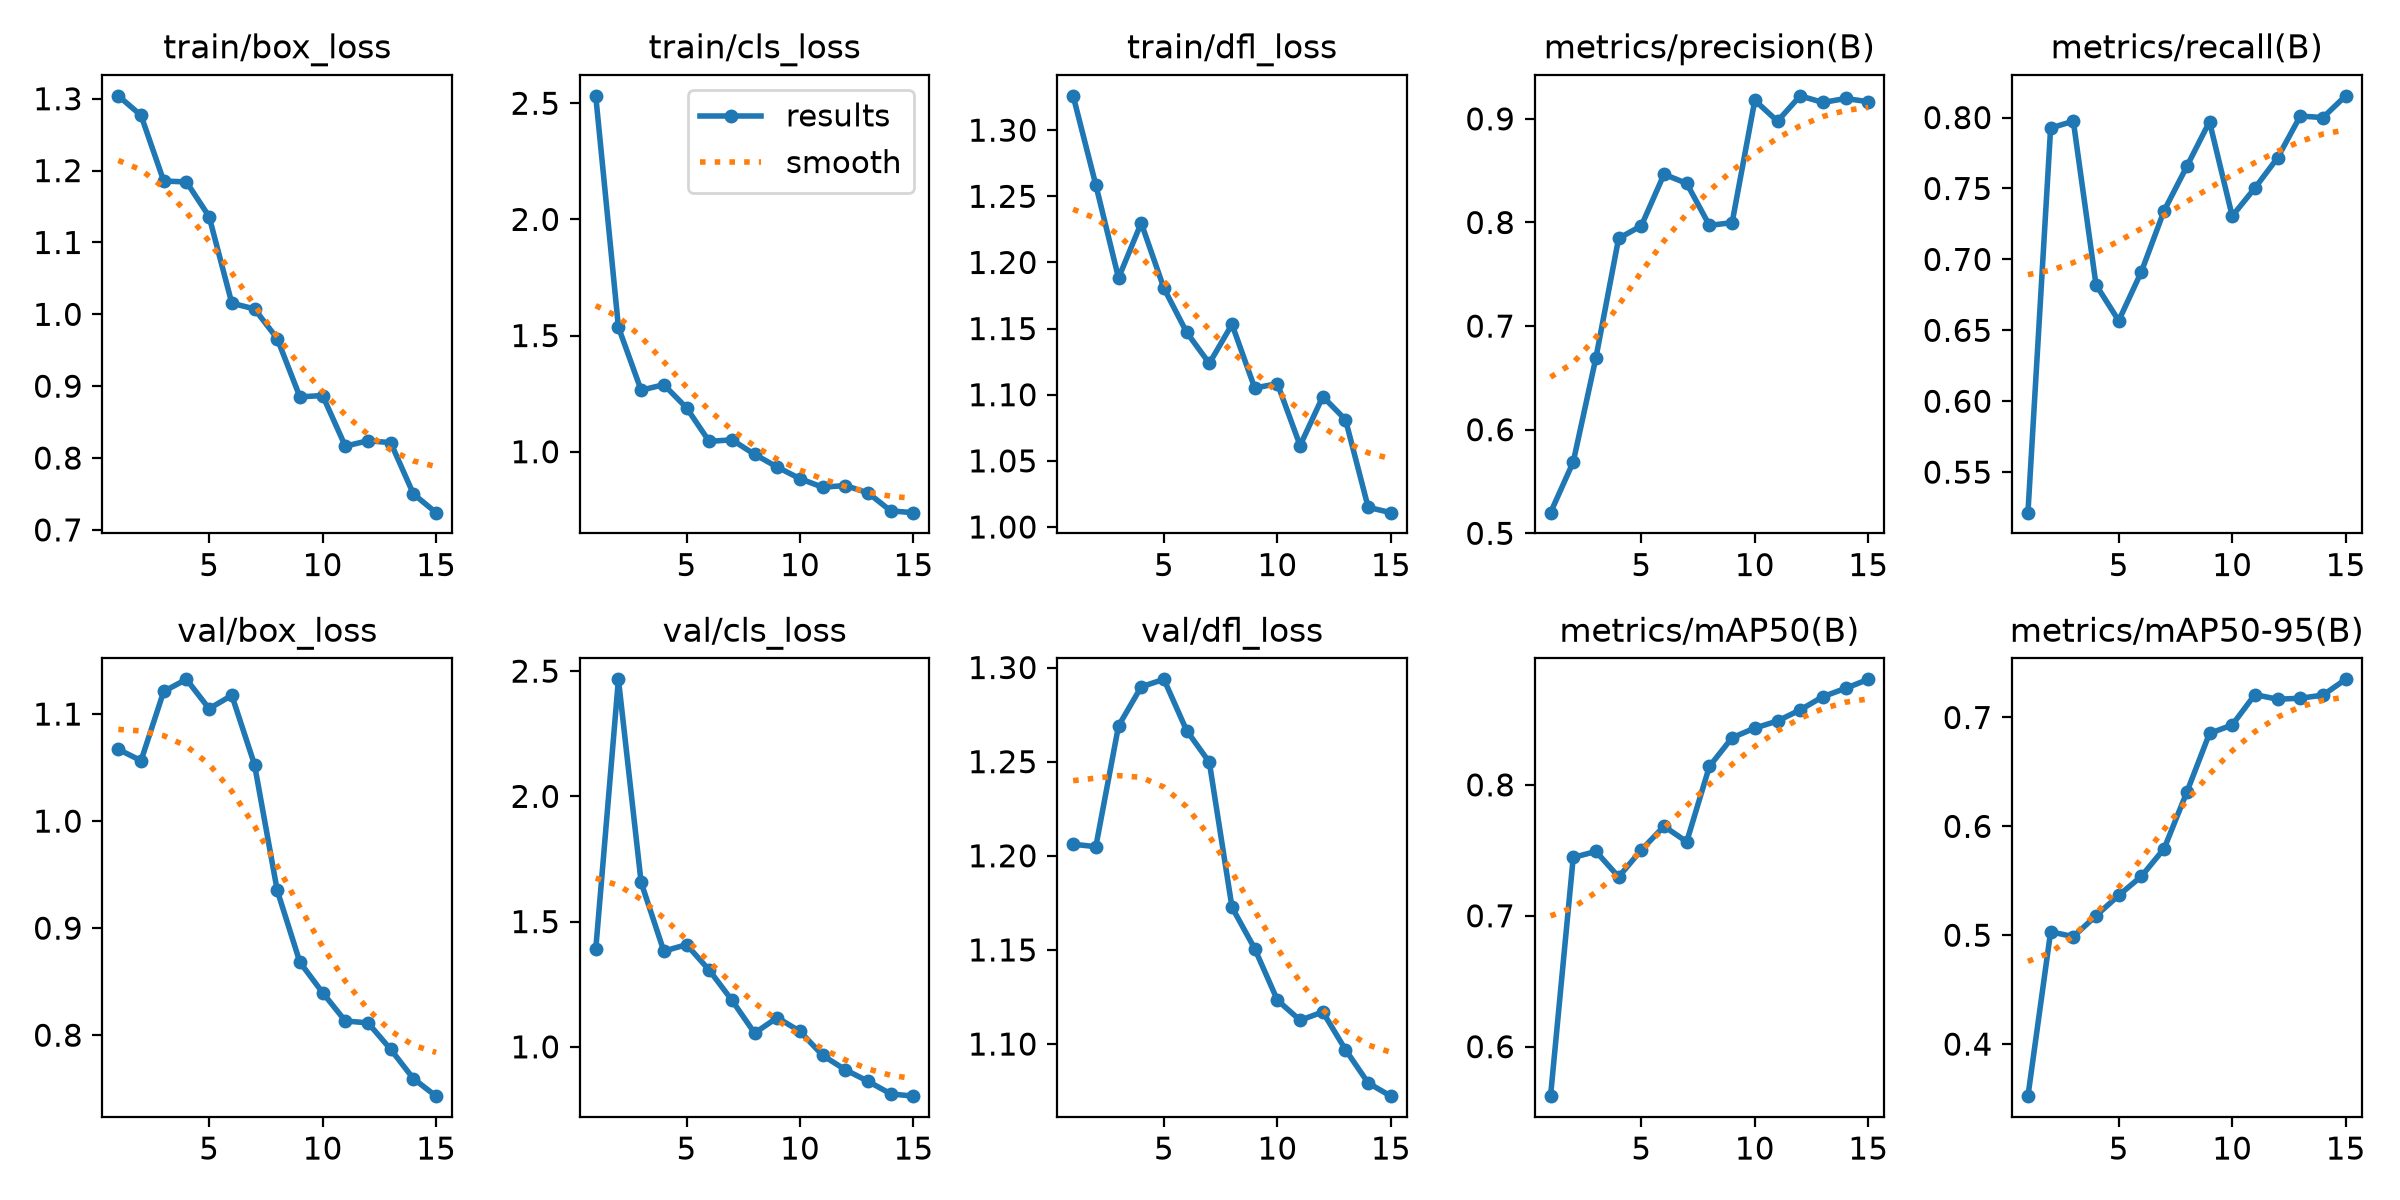

The table this chart was drawn from, first rows:
epoch, time, train/box_loss, train/cls_loss, train/dfl_loss, metrics/precision(B), metrics/recall(B), metrics/mAP50(B), metrics/mAP50-95(B), val/box_loss, val/cls_loss, val/dfl_loss, lr/pg0, lr/pg1, lr/pg2
1, 48.42, 1.304, 2.532, 1.326, 0.5199, 0.5214, 0.5622, 0.3522, 1.067, 1.389, 1.206, 0.000324, 0.000324, 0.000324
2, 82.08, 1.277, 1.536, 1.259, 0.5688, 0.7926, 0.7446, 0.5032, 1.056, 2.467, 1.205, 0.0006485, 0.0006485, 0.0006485
3, 150, 1.186, 1.265, 1.188, 0.6695, 0.7974, 0.7491, 0.4987, 1.121, 1.657, 1.269, 0.0009242, 0.0009242, 0.0009242
4, 196.2, 1.184, 1.288, 1.23, 0.7846, 0.6821, 0.7297, 0.5179, 1.132, 1.382, 1.29, 0.000891, 0.000891, 0.000891
5, 242.7, 1.136, 1.189, 1.181, 0.7968, 0.6568, 0.7503, 0.5366, 1.105, 1.408, 1.294, 0.0008177, 0.0008177, 0.0008177
6, 280.2, 1.015, 1.044, 1.147, 0.8465, 0.6914, 0.7683, 0.5541, 1.117, 1.306, 1.267, 0.0007444, 0.0007444, 0.0007444
7, 316.7, 1.008, 1.051, 1.124, 0.8377, 0.7343, 0.7565, 0.5795, 1.053, 1.186, 1.25, 0.000671, 0.000671, 0.000671
8, 354.1, 0.9662, 0.9886, 1.153, 0.7972, 0.7655, 0.8141, 0.6314, 0.9353, 1.055, 1.173, 0.0005977, 0.0005977, 0.0005977
9, 388.4, 0.8851, 0.9339, 1.105, 0.7998, 0.7971, 0.836, 0.6854, 0.8681, 1.117, 1.151, 0.0005244, 0.0005244, 0.0005244
10, 428.2, 0.887, 0.8839, 1.108, 0.9179, 0.7305, 0.8434, 0.6931, 0.8398, 1.062, 1.123, 0.0004511, 0.0004511, 0.0004511
11, 470.2, 0.8165, 0.8469, 1.062, 0.8978, 0.7503, 0.8488, 0.721, 0.8133, 0.9657, 1.113, 0.0003777, 0.0003777, 0.0003777
12, 503.9, 0.8241, 0.8546, 1.099, 0.9222, 0.7716, 0.8572, 0.7168, 0.8115, 0.9083, 1.117, 0.0003044, 0.0003044, 0.0003044
13, 533.8, 0.8214, 0.8225, 1.081, 0.9158, 0.8011, 0.8674, 0.7177, 0.7867, 0.8623, 1.097, 0.0002311, 0.0002311, 0.0002311
14, 566.3, 0.75, 0.7452, 1.015, 0.9197, 0.8, 0.8737, 0.7206, 0.7594, 0.8122, 1.079, 0.0001578, 0.0001578, 0.0001578
15, 596.9, 0.724, 0.7377, 1.011, 0.9165, 0.8153, 0.8806, 0.735, 0.743, 0.8031, 1.072, 8.4436e-05, 8.4436e-05, 8.4436e-05
